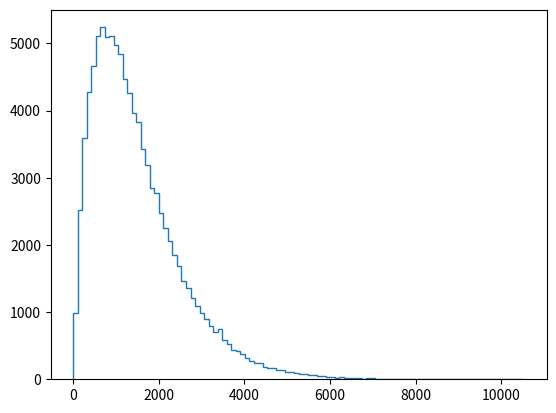

Generate this figure with matplotlib: (Note: this script raises an exception after producing the figure.)
'''
Distribution of no-hitters and cycles
100xp

Now, you'll use your sampling function to compute the waiting time to observer
a no-hitter and hitting of the cycle. The mean waiting time for a no-hitter is
764 games, and the mean waiting time for hitting the cycle is 715 games.

Instructions
-Use your successive_poisson() function to draw 100,000 out of the distribution
of waiting times for observing a no-hitter and a hitting of the cycle.
-Plot the PDF of the waiting times using the step histogram technique of a previous
exercise. Don't forget the necessary keyword arguments. You should use bins=100,
normed=True, and histtype='step'.
-Label the axes.
-Show your plot.
'''
import numpy as np
import matplotlib.pyplot as plt

def successive_poisson(tau1, tau2, size=1):
    # Draw samples out of first exponential distribution: t1
    t1 = np.random.exponential(tau1, size)

    # Draw samples out of second exponential distribution: t2
    t2 = np.random.exponential(tau2, size)

    return t1 + t2

# Draw samples of waiting times: waiting_times
waiting_times = np.array(successive_poisson(764, 715, 100000))

# Make the histogram
_ = plt.hist(waiting_times, bins=100, normed=True, histtype='step')

# Label axes
_ = plt.xlabel('x')
_ = plt.ylabel('y')

# Show the plot
plt.show()
